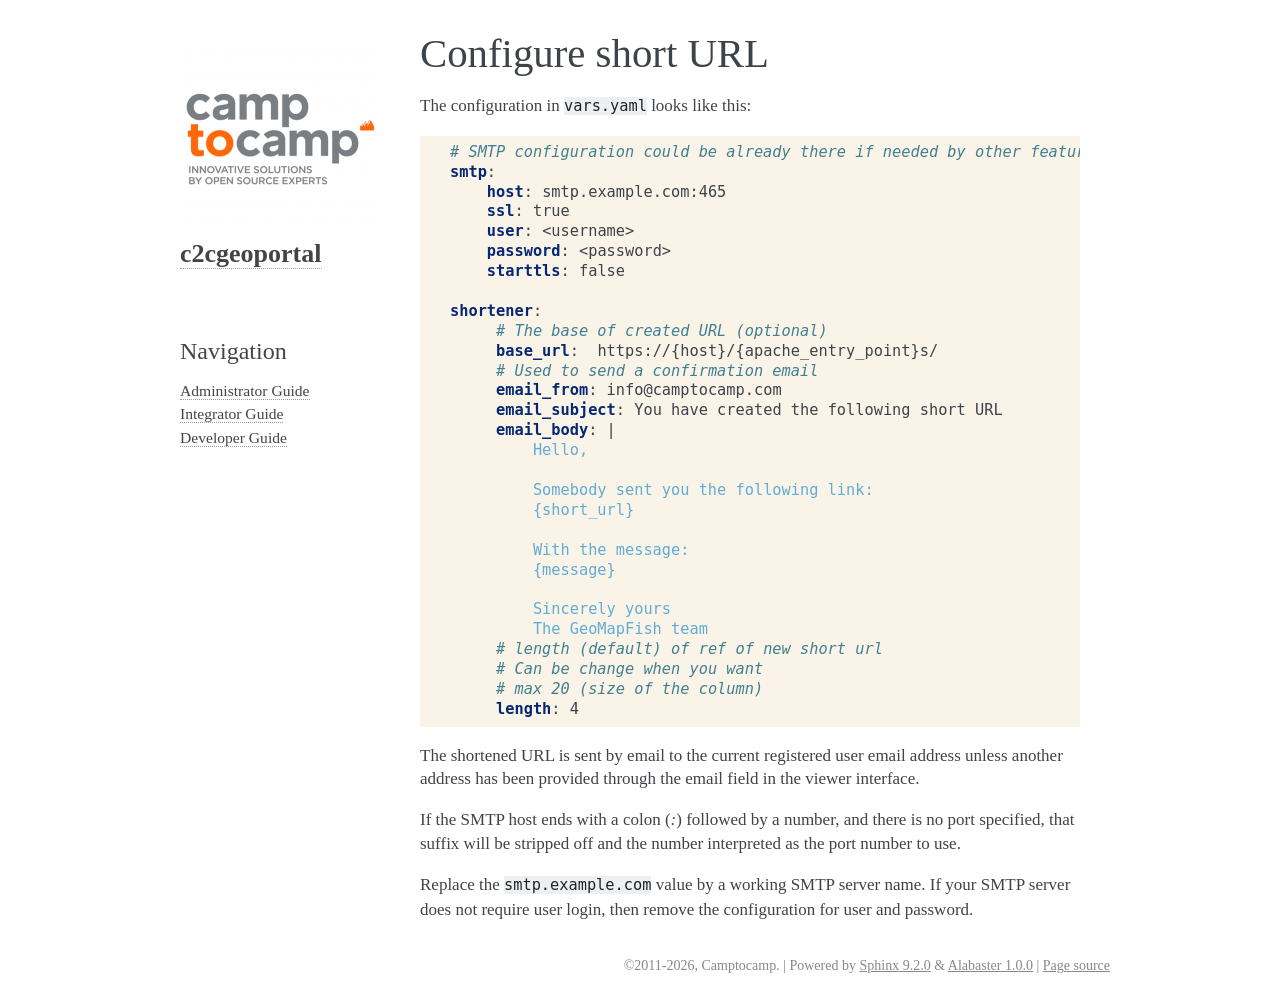

repository: camptocamp/c2cgeoportal · page: master/integrator/shortener.html · generator: sphinx

.. _integrator_shortener:

Configure short URL
===================

The configuration in ``vars.yaml`` looks like this:

.. code:: yaml

   # SMTP configuration could be already there if needed by other feature
   smtp:
       host: smtp.example.com:465
       ssl: true
       user: <username>
       password: <password>
       starttls: false

   shortener:
        # The base of created URL (optional)
        base_url:  https://{host}/{apache_entry_point}s/
        # Used to send a confirmation email
        email_from: info@camptocamp.com
        email_subject: You have created the following short URL
        email_body: |
            Hello,

            Somebody sent you the following link:
            {short_url}

            With the message:
            {message}

            Sincerely yours
            The GeoMapFish team
        # length (default) of ref of new short url
        # Can be change when you want
        # max 20 (size of the column)
        length: 4

The shortened URL is sent by email to the current registered user email address
unless another address has been provided through the email field in the
viewer interface.

If the SMTP host ends with a colon (`:`) followed by a number, and
there is no port specified, that suffix will be stripped off and the
number interpreted as the port number to use.

Replace the ``smtp.example.com`` value by a working SMTP server name.
If your SMTP server does not require user login, then remove the configuration
for user and password.
